Run: headless pygame with SDL's dummy video driver; simulated clock (each Clock.tick advances the game by its frame time, no real sleeping); random seed 0; keys injected as events and as key.get_pressed() state; no mouse input.
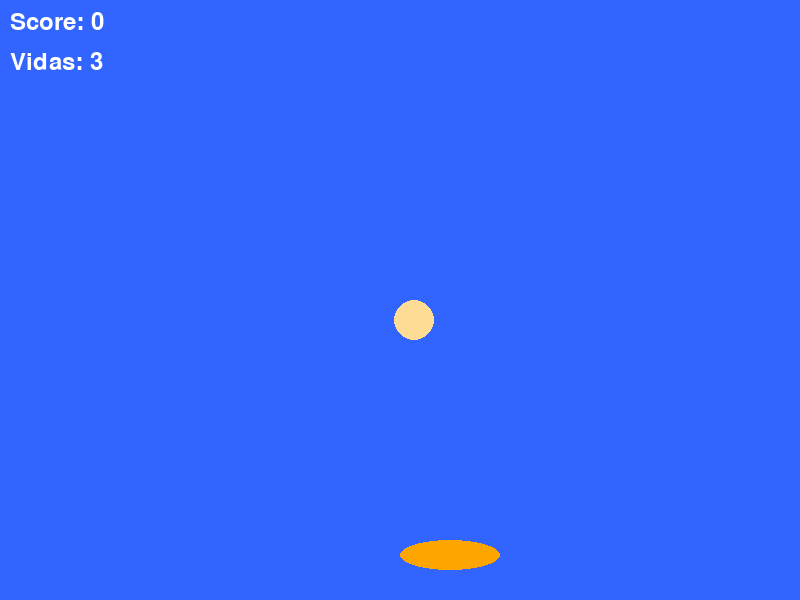
Frame 1 of 4 · flips 1–60 · no input
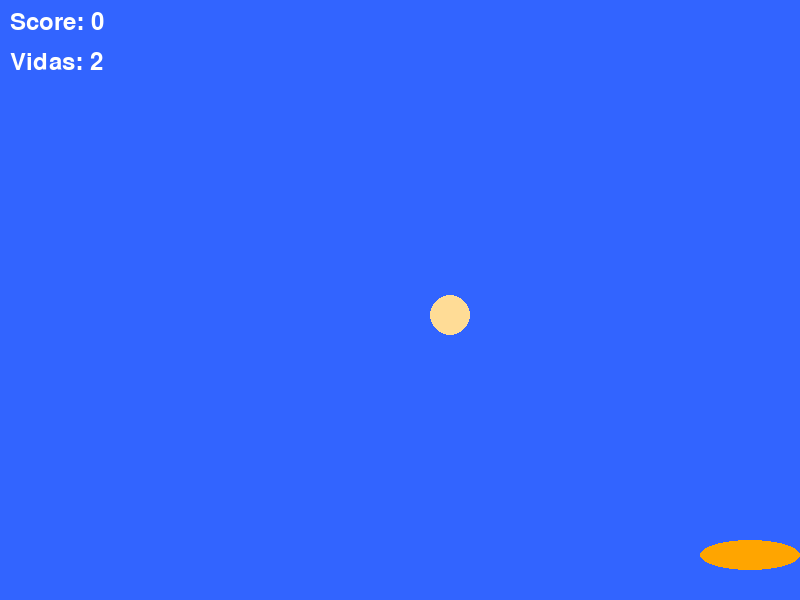
Frame 2 of 4 · flips 61–180 · tapped SPACE, RETURN · held RIGHT (→), D
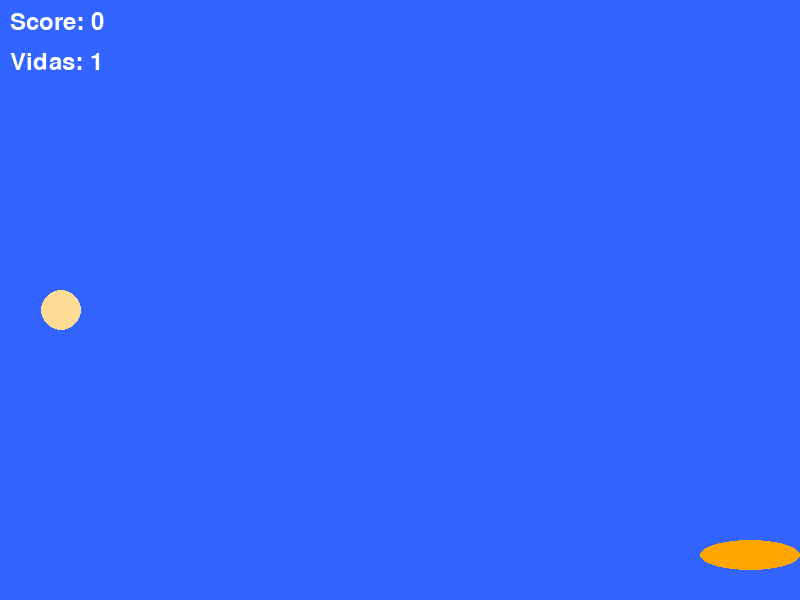
Frame 3 of 4 · flips 181–300 · held DOWN (↓), S
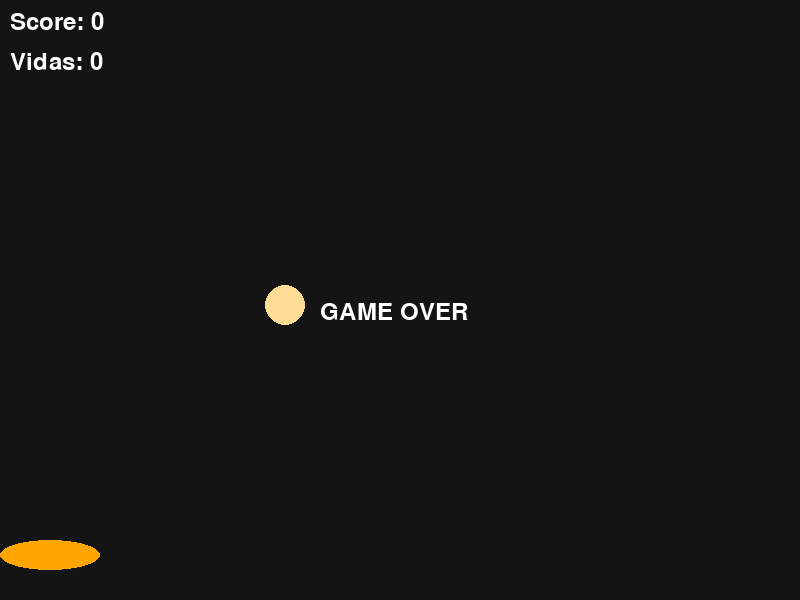
Frame 4 of 4 · flips 301–420 · held LEFT (←), A, UP (↑), W

The pygame program that drew these frames:

try:
    import pygame  # type: ignore[import-not-found]
except ModuleNotFoundError as error:
    if error.name == "pygame":
        raise SystemExit(
            "Pygame no está instalado. Ejecuta: python -m pip install pygame"
        ) from error
    raise
import random

# Inicializar Pygame
pygame.init()

# Configuración de pantalla
ANCHO = 800
ALTO = 600
pantalla = pygame.display.set_mode((ANCHO, ALTO))
pygame.display.set_caption("Atrapa la Galleta")

# Colores
BLANCO = (255, 255, 255)
AZUL = (50, 100, 255)
NARANJA = (255, 165, 0)

# Variables del jugador (Bowl)
bowl_x = ANCHO // 2
bowl_y = ALTO - 60
bowl_ancho = 100
bowl_alto = 30
velocidad = 10

# Variables de la galleta
cookie_x = random.randint(0, ANCHO - 40)
cookie_y = 0
cookie_tam = 40
caida = 5

# Variables del juego
score = 0
vidas = 3

fuente = pygame.font.SysFont(None, 36)

ejecutando = True
while ejecutando:

    # Eventos
    for evento in pygame.event.get():
        if evento.type == pygame.QUIT:
            ejecutando = False

    # Movimiento del bowl
    teclas = pygame.key.get_pressed()

    if teclas[pygame.K_RIGHT]:
        bowl_x += velocidad

    if teclas[pygame.K_LEFT]:
        bowl_x -= velocidad

    # Limitar movimiento
    bowl_x = max(0, min(ANCHO - bowl_ancho, bowl_x))

    # Caída de la galleta
    cookie_y += caida

    # Detectar captura
    bowl_rect = pygame.Rect(bowl_x, bowl_y, bowl_ancho, bowl_alto)
    cookie_rect = pygame.Rect(cookie_x, cookie_y, cookie_tam, cookie_tam)

    if bowl_rect.colliderect(cookie_rect):
        score += 1

        cookie_x = random.randint(0, ANCHO - cookie_tam)
        cookie_y = 0

    # Si llega al fondo
    if cookie_y > ALTO:
        vidas -= 1

        cookie_x = random.randint(0, ANCHO - cookie_tam)
        cookie_y = 0

    # Fondo
    if vidas > 0:
        pantalla.fill(AZUL)
    else:
        pantalla.fill((20, 20, 20))

    # Dibujar bowl
    pygame.draw.ellipse(
        pantalla,
        NARANJA,
        (bowl_x, bowl_y, bowl_ancho, bowl_alto)
    )

    # Dibujar galleta
    pygame.draw.circle(
        pantalla,
        (255, 220, 150),
        (cookie_x + cookie_tam // 2,
         cookie_y + cookie_tam // 2),
        cookie_tam // 2
    )

    # Mostrar puntuación y vidas
    texto_score = fuente.render(f"Score: {score}", True, BLANCO)
    texto_vidas = fuente.render(f"Vidas: {vidas}", True, BLANCO)

    pantalla.blit(texto_score, (10, 10))
    pantalla.blit(texto_vidas, (10, 50))

    # Fin del juego
    if vidas <= 0:
        texto_fin = fuente.render("GAME OVER", True, BLANCO)
        pantalla.blit(texto_fin, (ANCHO // 2 - 80, ALTO // 2))

    pygame.display.flip()
    pygame.time.delay(20)

pygame.quit()
